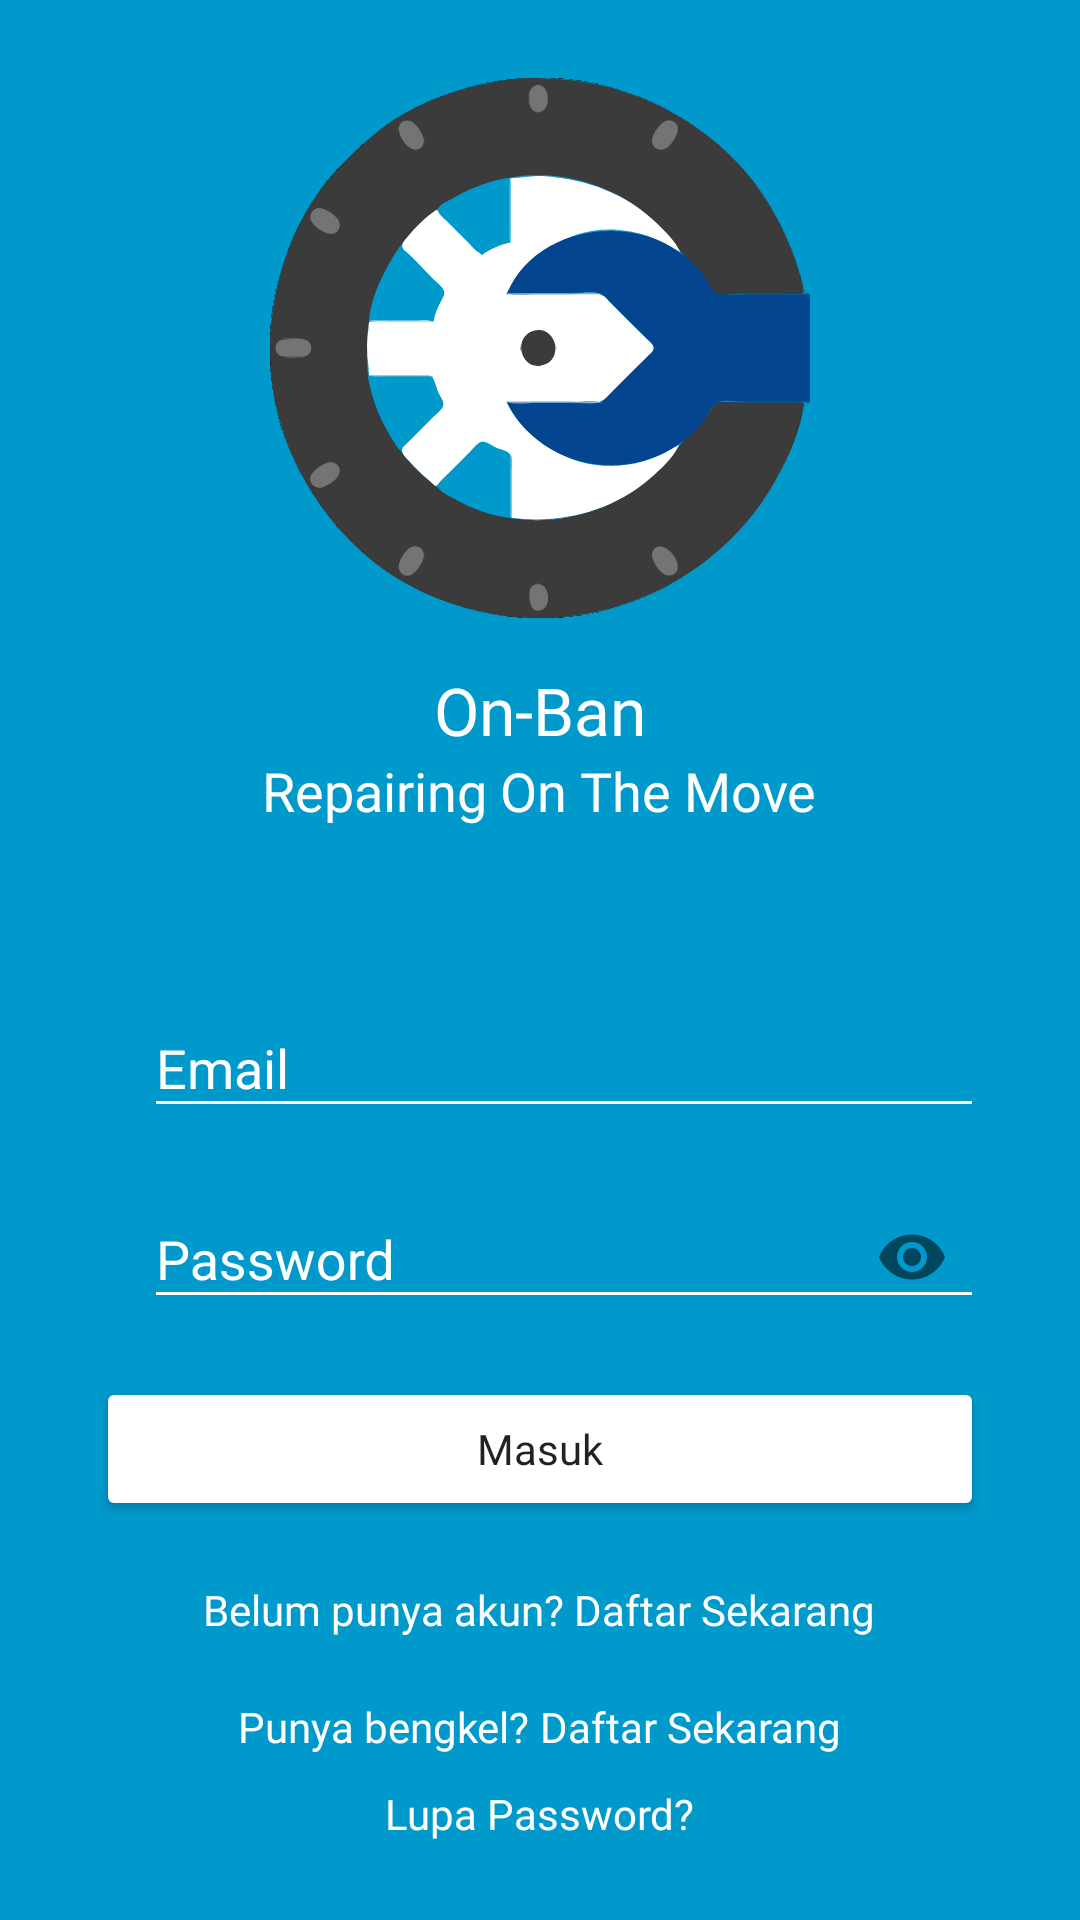

Write the Android layout XML for this screen, with the resource values it uses.
<!-- AndroidManifest.xml: activity theme Theme.AppCompat.Light.NoActionBar -->
<!-- res/layout/activity_login.xml -->
<?xml version="1.0" encoding="utf-8"?>
<androidx.constraintlayout.widget.ConstraintLayout
    xmlns:android="http://schemas.android.com/apk/res/android"
    xmlns:app="http://schemas.android.com/apk/res-auto"
    xmlns:tools="http://schemas.android.com/tools"
    android:layout_width="match_parent"
    android:layout_height="match_parent"
    android:background="@color/colorPrimaryDark"
    android:paddingLeft="32dp"
    android:paddingRight="32dp"
    tools:context=".view.activity.LoginActivity">

    <LinearLayout
        android:layout_width="match_parent"
        android:layout_height="wrap_content"
        android:orientation="vertical"
        android:gravity="center"
        app:layout_constraintBottom_toBottomOf="parent"
        app:layout_constraintEnd_toEndOf="parent"
        app:layout_constraintStart_toStartOf="parent"
        app:layout_constraintTop_toTopOf="parent">

        <ImageView
            android:layout_width="180dp"
            android:layout_height="180dp"
            android:layout_marginBottom="16dp"
            android:src="@drawable/ic_mechanic" />

        <TextView
            android:layout_width="wrap_content"
            android:layout_height="wrap_content"
            android:fontFamily="@font/montserrat_bold"
            android:text="@string/app_name"
            android:textAppearance="@style/TextAppearance.AppCompat.Large"
            android:textColor="@android:color/white" />

        <TextView
            android:layout_width="wrap_content"
            android:layout_height="wrap_content"
            android:layout_marginBottom="48dp"
            android:fontFamily="@font/montserrat_light"
            android:text="Repairing On The Move"
            android:textAppearance="@style/TextAppearance.AppCompat.Medium"
            android:textColor="@android:color/white" />

        <LinearLayout
            android:layout_width="match_parent"
            android:layout_height="wrap_content"
            android:orientation="horizontal"
            android:gravity="center"
            android:layout_marginBottom="8dp">

            <ImageView
                android:layout_width="wrap_content"
                android:layout_height="wrap_content"
                android:src="@drawable/ic_round_email"
                android:layout_marginRight="16dp"/>


            <com.google.android.material.textfield.TextInputLayout
                android:layout_width="match_parent"
                android:layout_height="wrap_content"
                android:textColorHint="@android:color/white"
                android:theme="@style/FirebaseWhiteLoginTheme"
                android:hint="Email">

                <com.google.android.material.textfield.TextInputEditText
                    android:id="@+id/textInputEditTextEmail"
                    android:layout_width="match_parent"
                    android:layout_height="wrap_content"
                    android:backgroundTint="@android:color/white"
                    android:textColorHint="@android:color/white"
                    android:textColor="@android:color/white"
                    android:inputType="textEmailAddress" />

            </com.google.android.material.textfield.TextInputLayout>

        </LinearLayout>

        <LinearLayout
            android:layout_width="match_parent"
            android:layout_height="wrap_content"
            android:orientation="horizontal"
            android:gravity="center"
            android:layout_marginBottom="16dp">

            <ImageView
                android:layout_width="wrap_content"
                android:layout_height="wrap_content"
                android:src="@drawable/ic_round_lock"
                android:layout_marginRight="16dp"/>

            <com.google.android.material.textfield.TextInputLayout
                android:layout_width="match_parent"
                android:layout_height="wrap_content"
                android:textColorHint="@android:color/white"
                android:theme="@style/FirebaseWhiteLoginTheme"
                app:passwordToggleEnabled="true"
                android:hint="Password">

                <com.google.android.material.textfield.TextInputEditText
                    android:id="@+id/textInputEditTextPassword"
                    android:layout_width="match_parent"
                    android:layout_height="wrap_content"
                    android:backgroundTint="@android:color/white"
                    android:textColor="@android:color/white"
                    android:textColorHint="@android:color/white"
                    android:inputType="textPassword"/>

            </com.google.android.material.textfield.TextInputLayout>

        </LinearLayout>
        
        <Button
            android:id="@+id/buttonMasuk"
            android:layout_width="match_parent"
            android:layout_height="wrap_content"
            android:text="Masuk"
            android:fontFamily="@font/montserrat_semibold"
            android:textAllCaps="false"
            android:backgroundTint="@android:color/white"
            android:layout_marginBottom="10dp"/>

        <LinearLayout
            android:layout_width="match_parent"
            android:layout_height="wrap_content"
            android:orientation="horizontal"
            android:padding="10dp"
            android:gravity="center">

            <TextView
                android:layout_width="wrap_content"
                android:layout_height="wrap_content"
                android:text="Belum punya akun? "
                android:fontFamily="@font/montserrat_light"
                android:textColor="@android:color/white"/>

            <TextView
                android:id="@+id/textViewRegisterPelanggan"
                android:layout_width="wrap_content"
                android:layout_height="wrap_content"
                android:text="Daftar Sekarang"
                android:fontFamily="@font/montserrat_semibold"
                android:textColor="@android:color/white"/>

        </LinearLayout>
        
        <LinearLayout
            android:layout_width="match_parent"
            android:layout_height="wrap_content"
            android:orientation="horizontal"
            android:padding="10dp"
            android:gravity="center">

            <TextView
                android:layout_width="wrap_content"
                android:layout_height="wrap_content"
                android:text="Punya bengkel? "
                android:fontFamily="@font/montserrat_light"
                android:textColor="@android:color/white"/>

            <TextView
                android:id="@+id/textViewRegisterBengkel"
                android:layout_width="wrap_content"
                android:layout_height="wrap_content"
                android:text="Daftar Sekarang"
                android:fontFamily="@font/montserrat_semibold"
                android:textColor="@android:color/white"/>

        </LinearLayout>

        <TextView
            android:id="@+id/textViewLupaPassword"
            android:layout_width="wrap_content"
            android:layout_height="wrap_content"
            android:text="Lupa Password?"
            android:fontFamily="@font/montserrat_semibold"
            android:textColor="@android:color/white"/>

    </LinearLayout>

</androidx.constraintlayout.widget.ConstraintLayout>
<!-- resources referenced by this layout -->
<resources>
  <color name="colorPrimaryDark">@android:color/holo_blue_dark</color>
  <!-- drawable ic_mechanic: vector/xml drawable (drawable, 177585 chars, omitted) -->
  <string name="app_name">On-Ban</string>
  <style name="FirebaseWhiteLoginTheme" parent="Theme.AppCompat.Light.NoActionBar">
          
          <item name="colorPrimary">@color/colorPrimary</item>
          <item name="colorPrimaryDark">@color/colorPrimaryDark</item>
          <item name="colorAccent">@android:color/white</item>
      </style>
  <color name="colorPrimary">@android:color/holo_blue_light</color>
</resources>
